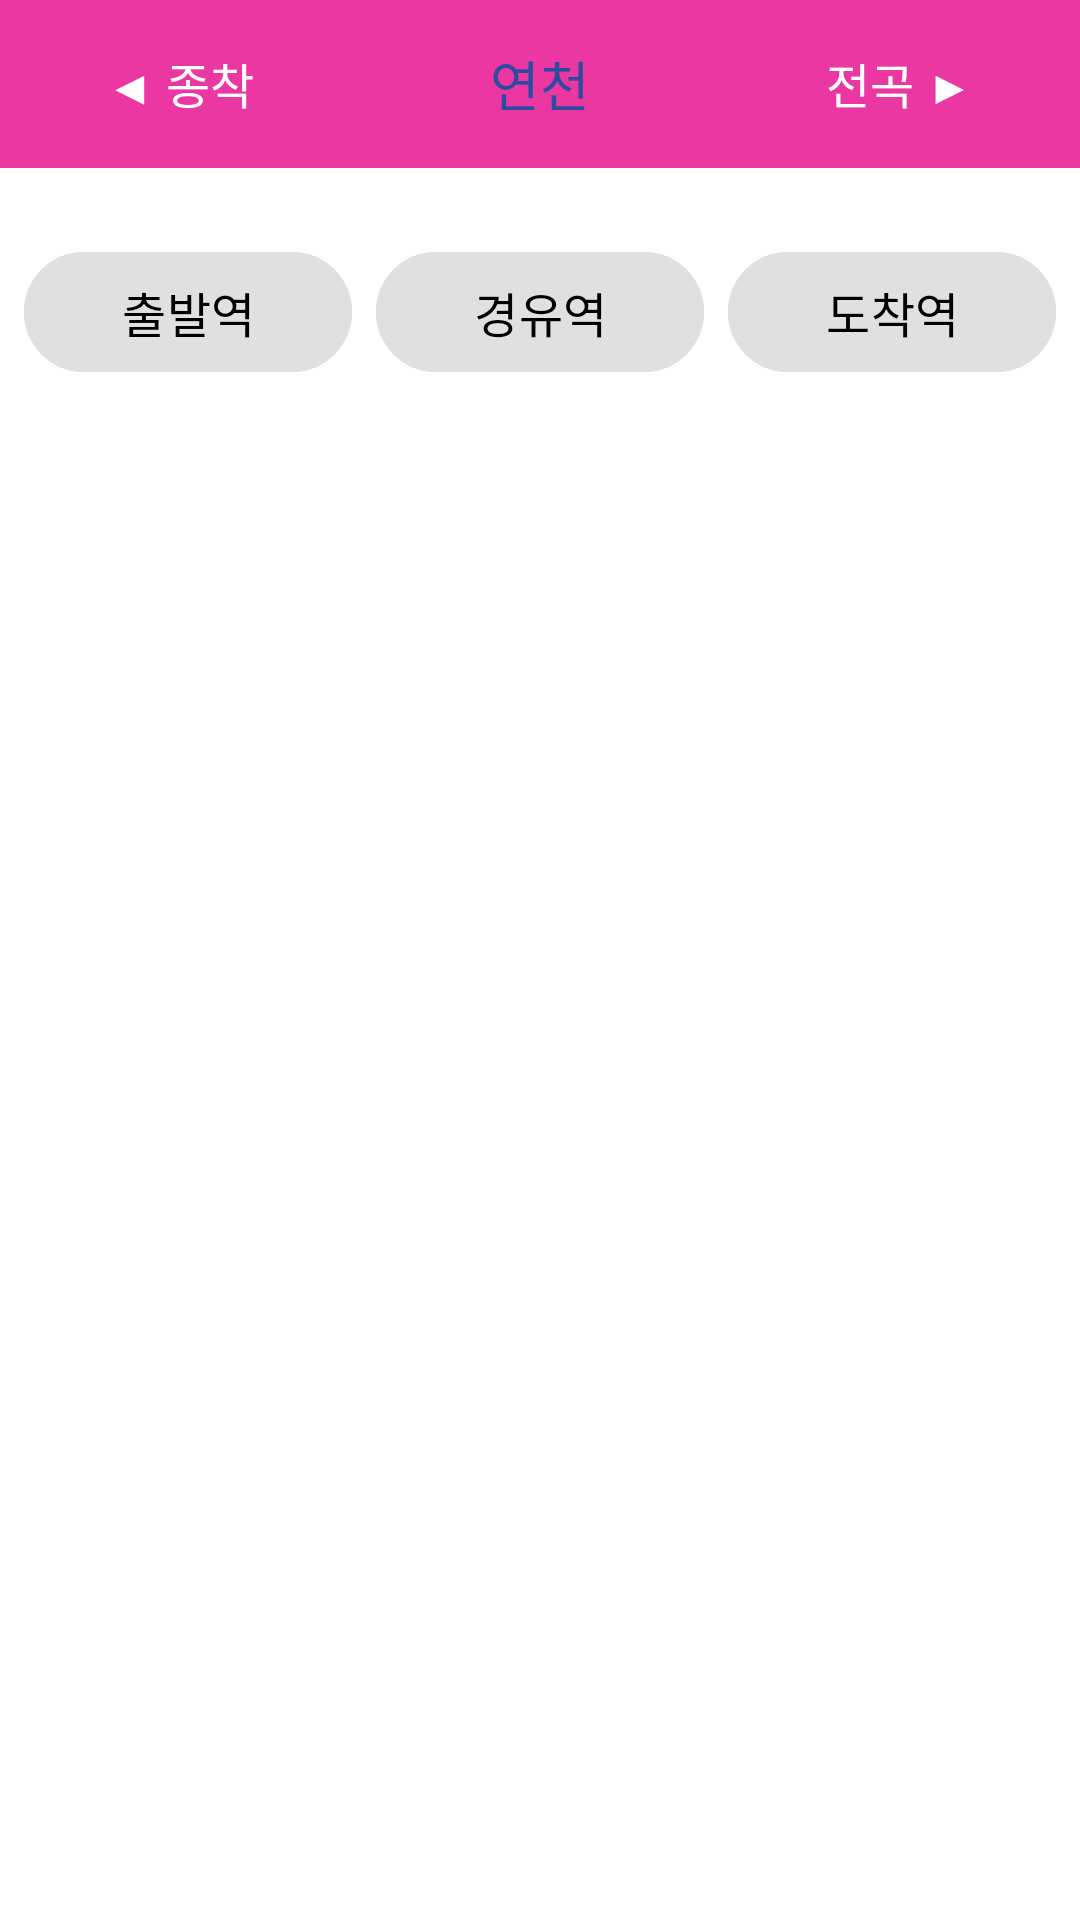

The Android layout XML behind this screen, and the referenced resources:
<!-- AndroidManifest.xml: application theme Theme.MetroMate -->
<!-- res/layout/station_four.xml -->
<?xml version="1.0" encoding="utf-8"?>
<RelativeLayout xmlns:android="http://schemas.android.com/apk/res/android"
    xmlns:app="http://schemas.android.com/apk/res-auto"
    android:layout_width="match_parent"
    android:layout_height="match_parent"
    android:background="#FFFFFF">

    
    <LinearLayout
        android:id="@+id/navigation_bar"
        android:layout_width="match_parent"
        android:layout_height="56dp"
        android:orientation="horizontal"
        android:background="#EB37A2"
        android:gravity="center">

        
        <TextView
            android:id="@+id/left_arrow"
            android:layout_width="0dp"
            android:layout_height="wrap_content"
            android:layout_weight="1"
            android:text="◀ 종착"
            android:textColor="#FFFFFF"
            android:gravity="center"
            android:textSize="16sp"
            android:padding="8dp" />

        
        <TextView
            android:id="@+id/center_text"
            android:layout_width="0dp"
            android:layout_height="wrap_content"
            android:layout_weight="1"
            android:gravity="center"
            android:padding="8dp"
            android:text="연천"
            android:textColor="#2D4BA0"
            android:textSize="18sp"
            android:background="@drawable/background_rounded" />

        
        <TextView
            android:id="@+id/right_arrow"
            android:layout_width="0dp"
            android:layout_height="wrap_content"
            android:layout_weight="1"
            android:text="전곡 ▶"
            android:textColor="#FFFFFF"
            android:gravity="center"
            android:textSize="16sp"
            android:padding="8dp" />
    </LinearLayout>

    
    <LinearLayout
        android:id="@+id/route_buttons"
        android:layout_width="match_parent"
        android:layout_height="wrap_content"
        android:layout_below="@id/navigation_bar"
        android:orientation="horizontal"
        android:gravity="center"
        android:layout_marginTop="16dp"
        android:padding="8dp">

        
        <Button
            android:id="@+id/start_station"
            android:layout_width="0dp"
            android:layout_height="wrap_content"
            android:layout_weight="1"
            android:text="출발역"
            android:textSize="16sp"
            android:backgroundTint="#E0E0E0"
            android:textColor="#000000"
            android:layout_marginEnd="8dp" />

        
        <Button
            android:id="@+id/transfer_station"
            android:layout_width="0dp"
            android:layout_height="wrap_content"
            android:layout_weight="1"
            android:text="경유역"
            android:textSize="16sp"
            android:backgroundTint="#E0E0E0"
            android:textColor="#000000"
            android:layout_marginEnd="8dp" />

        
        <Button
            android:id="@+id/end_station"
            android:layout_width="0dp"
            android:layout_height="wrap_content"
            android:layout_weight="1"
            android:text="도착역"
            android:textSize="16sp"
            android:backgroundTint="#E0E0E0"
            android:textColor="#000000" />
    </LinearLayout>

    
    <ScrollView
        android:id="@+id/content_scroll"
        android:layout_width="match_parent"
        android:layout_height="match_parent"
        android:layout_below="@id/route_buttons"
        android:padding="16dp">

        <LinearLayout
            android:layout_width="match_parent"
            android:layout_height="wrap_content"
            android:orientation="vertical">
        </LinearLayout>
    </ScrollView>
</RelativeLayout>
<!-- resources referenced by this layout -->
<resources>
  <style name="Theme.MetroMate" parent="Theme.Material3.DayNight.NoActionBar">
          <item name="colorPrimary">@color/colorPrimary</item>
          <item name="colorPrimaryVariant">@color/colorPrimaryVariant</item>
          <item name="android:windowBackground">@color/colorSecondary</item>
      </style>
  <color name="colorPrimary">#EFEFEF</color>
  <color name="colorPrimaryVariant">#797979</color>
  <color name="colorSecondary">#D9D9D9</color>
</resources>
